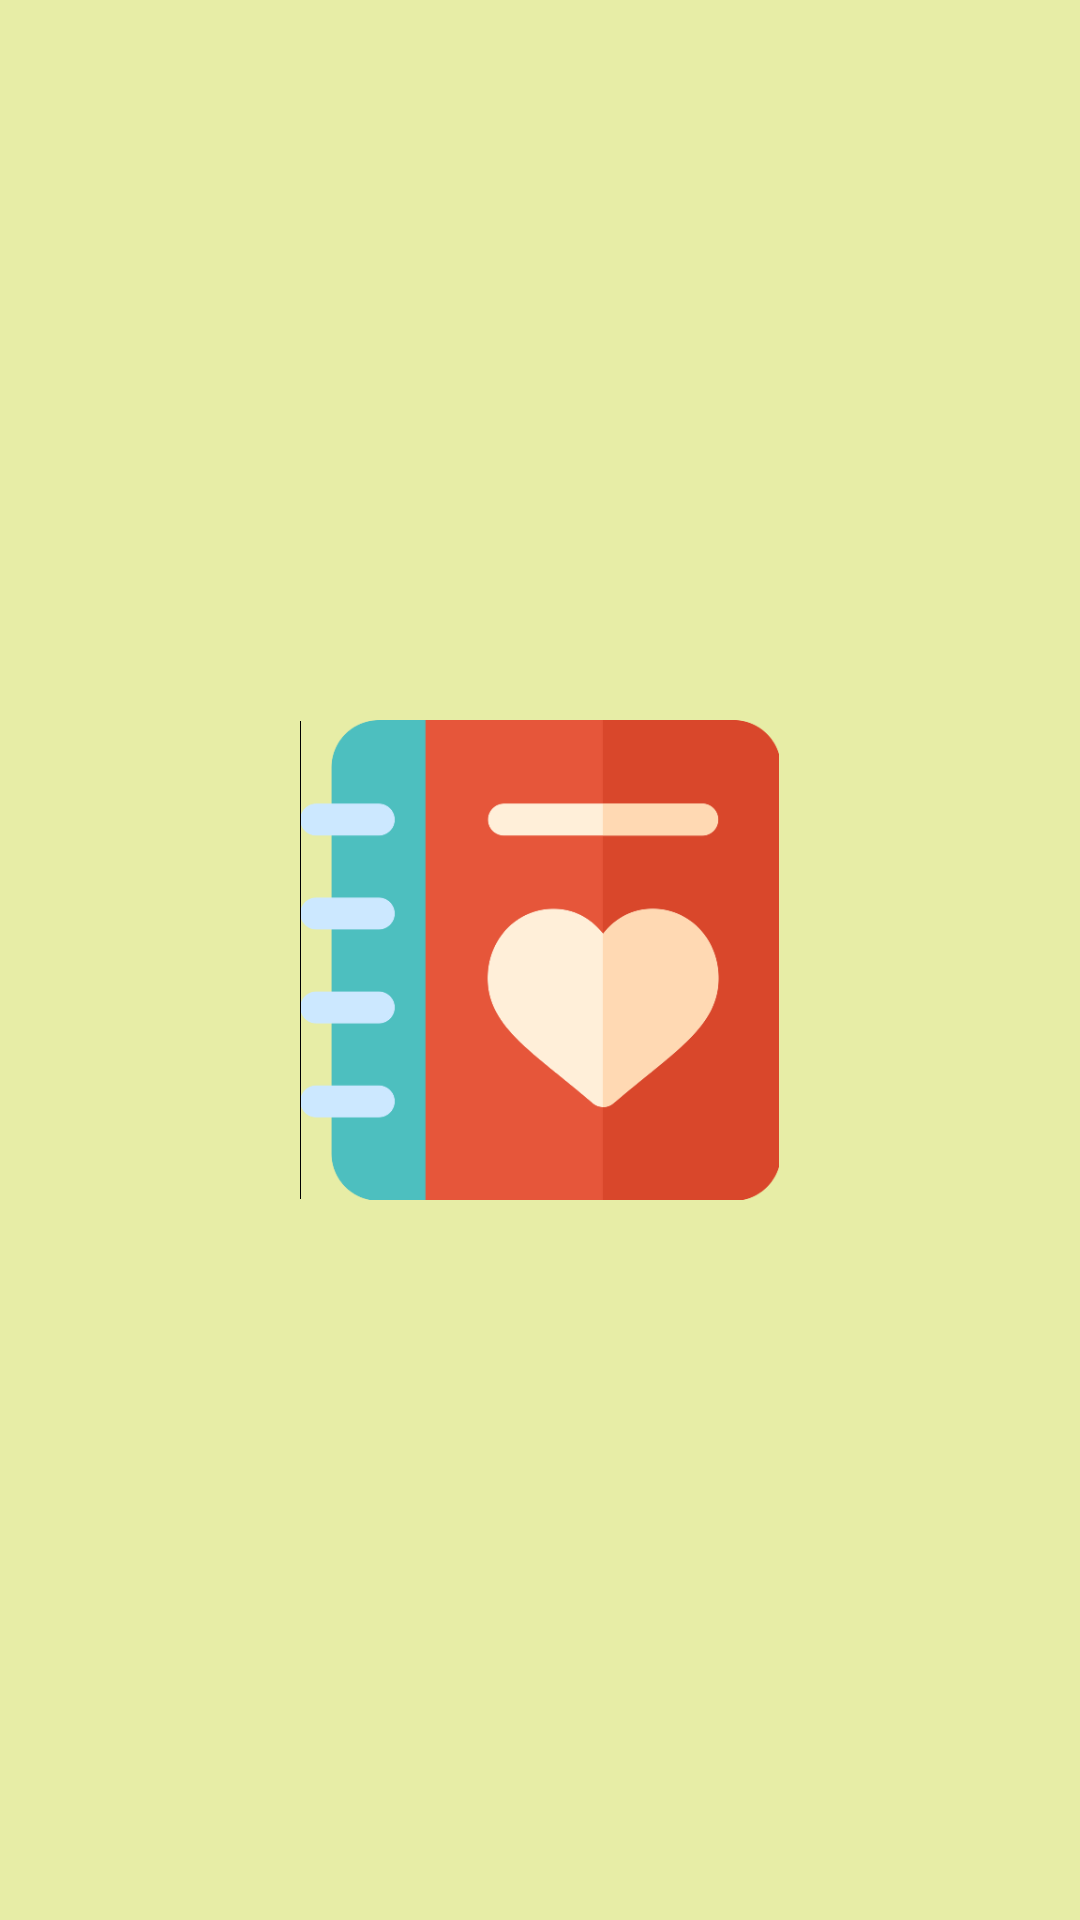

Layout XML and referenced resources for this Android screen:
<!-- AndroidManifest.xml: application theme Theme.DiaryDoDo -->
<!-- res/layout/activity_splash.xml -->
<?xml version="1.0" encoding="utf-8"?>
<androidx.constraintlayout.motion.widget.MotionLayout xmlns:android="http://schemas.android.com/apk/res/android"
    xmlns:app="http://schemas.android.com/apk/res-auto"
    xmlns:tools="http://schemas.android.com/tools"
    android:layout_width="match_parent"
    android:layout_height="match_parent"
    android:background="@color/splash_color"
    app:layoutDescription="@xml/splash_scene"
    tools:context=".ui.splash.SplashActivity">


   <ImageView
       android:id="@+id/imageView"
       android:layout_width="160dp"
       android:layout_height="160dp"
       app:layout_constraintBottom_toBottomOf="parent"
       app:layout_constraintEnd_toEndOf="parent"
       app:layout_constraintStart_toStartOf="parent"
       app:layout_constraintTop_toTopOf="parent"
       app:srcCompat="@drawable/background" />
</androidx.constraintlayout.motion.widget.MotionLayout>
<!-- resources referenced by this layout -->
<resources>
  <color name="splash_color">#E7EDA6</color>
  <style name="Theme.DiaryDoDo" parent="Theme.MaterialComponents.DayNight.NoActionBar">
          
          <item name="colorPrimary">@color/purple_500</item>
          <item name="colorPrimaryVariant">@color/purple_700</item>
          <item name="colorOnPrimary">@color/white</item>
          
          <item name="colorSecondary">@color/teal_200</item>
          <item name="colorSecondaryVariant">@color/teal_700</item>
          <item name="colorOnSecondary">@color/black</item>
          
          <item name="android:statusBarColor" tools:targetApi="l">?attr/colorPrimaryVariant</item>
          
  
          
          <item name="android:windowNoTitle">true</item>
          
          <item name="android:windowActionBar">false</item>
          <item name="android:windowFullscreen">true</item>
  
      </style>
  <color name="purple_500">#FF6200EE</color>
  <color name="purple_700">#FF3700B3</color>
  <color name="white">#FFFFFFFF</color>
  <color name="teal_200">#FF03DAC5</color>
  <color name="teal_700">#FF018786</color>
  <color name="black">#FF000000</color>
</resources>
